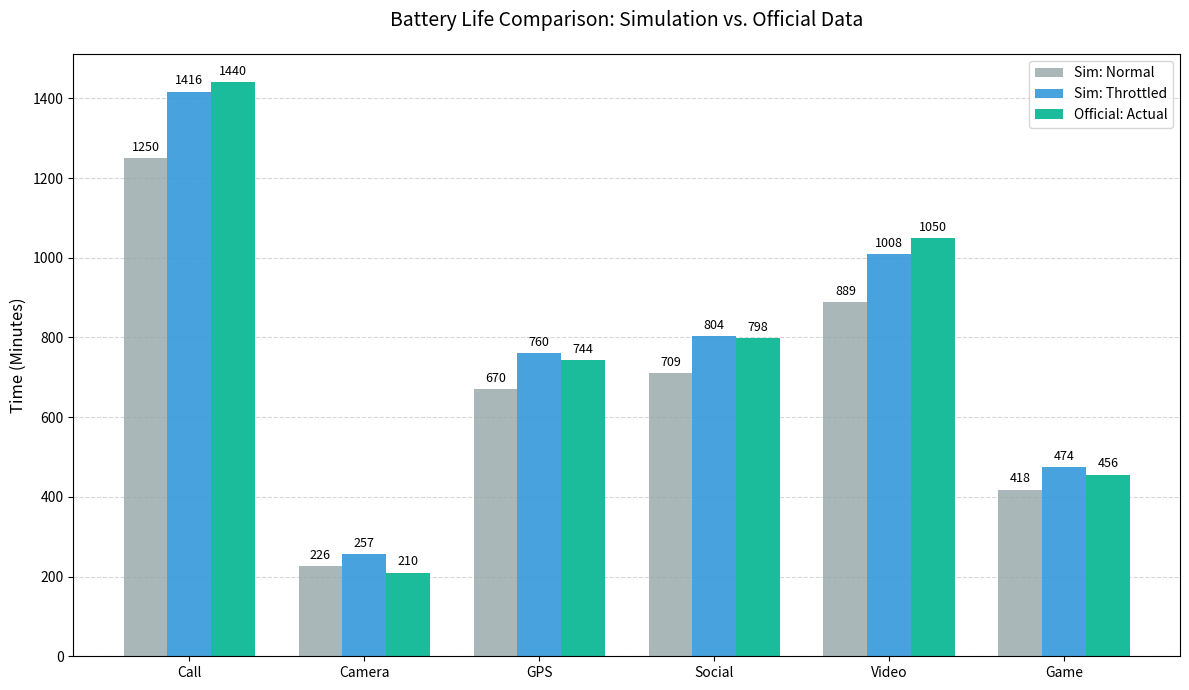

This figure's Python source:
import matplotlib.pyplot as plt
import numpy as np

# --- 数据准备 ---
labels = ['Call', 'Camera', 'GPS', 'Social', 'Video', 'Game']

# 模拟数据 (单位: Minutes)
normal_sim = [1250.75, 226.83, 670.58, 709.75, 889.42, 418.33]
throttled_sim = [1416.92, 257.33, 760.08, 804.58, 1008.83, 474.50]

# 官网实测数据 
official_h = [24, 3.5, 12.4, 13.3, 17.5, 7.6]
official_min = [h * 60 for h in official_h]

# --- 绘图设置 ---
x = np.arange(len(labels))  # 标签位置
width = 0.25  # 柱状图宽度

fig, ax = plt.subplots(figsize=(12, 7), dpi=100)

# 绘制三组柱状图
rects1 = ax.bar(x - width, normal_sim, width, label='Sim: Normal', color='#95a5a6', alpha=0.8)
rects2 = ax.bar(x, throttled_sim, width, label='Sim: Throttled', color='#3498db', alpha=0.9)
rects3 = ax.bar(x + width, official_min, width, label='Official: Actual', color='#1abc9c')

# --- 装饰图表 ---
ax.set_ylabel('Time (Minutes)', fontsize=12)
ax.set_title('Battery Life Comparison: Simulation vs. Official Data', fontsize=14, pad=20)
ax.set_xticks(x)
ax.set_xticklabels(labels)
ax.legend()

# 添加数据标签
def autolabel(rects):
    for rect in rects:
        height = rect.get_height()
        ax.annotate(f'{int(height)}',
                    xy=(rect.get_x() + rect.get_width() / 2, height),
                    xytext=(0, 3),  # 3点纵向偏移
                    textcoords="offset points",
                    ha='center', va='bottom', fontsize=9)

autolabel(rects1)
autolabel(rects2)
autolabel(rects3)

# 增加网格线增强可读性
ax.yaxis.grid(True, linestyle='--', alpha=0.5)
ax.set_axisbelow(True)

plt.tight_layout()
plt.show()
p_bases = [0.80, 4.25, 1.48, 1.40, 1.12, 2.35] 